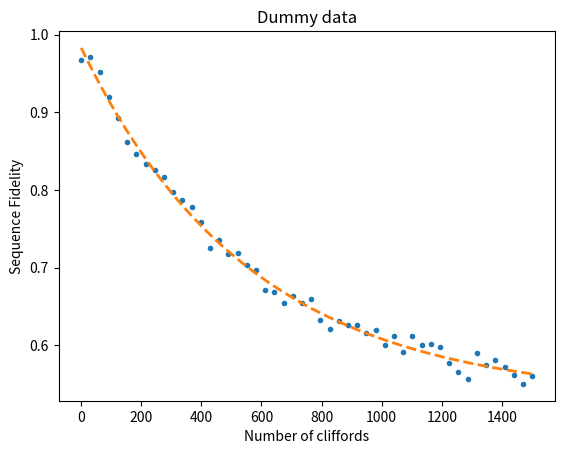

The matplotlib source for this figure:
from scipy.optimize import curve_fit
import numpy as np
import random
import matplotlib.pyplot as plt


def power_law(m, a, b, p):
    return a * (p ** m) + b


# Generate dummy dataset
x_dummy = np.linspace(start=1, stop=1500, num=50)

# Calculate y-values based on dummy x-values
y_dummy = power_law(x_dummy, 0.46, 0.53, 1 - 1.80e-3)
noise = 0.01 * np.random.normal(size=y_dummy.size)
y_dummy = y_dummy + noise

plt.figure()
plt.plot(x_dummy, y_dummy, ".")
plt.title("Dummy data")
plt.xlabel("Number of cliffords")
plt.ylabel("Sequence Fidelity")

pars, cov = curve_fit(
    f=power_law,
    xdata=x_dummy,
    ydata=y_dummy,
    p0=[0.5, 0.5, 1],
    bounds=(-np.inf, np.inf),
    maxfev=2000,
)

plt.plot(x_dummy, power_law(x_dummy, *pars), linestyle="--", linewidth=2)

stdevs = np.sqrt(np.diag(cov))

print("#########################")
print("### Fitted Parameters ###")
print("#########################")
print(
    f"A = {pars[0]:.3} ({stdevs[0]:.1}), B = {pars[1]:.3} ({stdevs[1]:.1}), p = {pars[2]:.3} ({stdevs[2]:.1})"
)
print("Covariance Matrix")
print(cov)

one_minus_p = 1 - pars[2]
r_c = one_minus_p * (1 - 1 / 2 ** 1)
r_g = r_c / 1.875
r_c_std = stdevs[2] * (1 - 1 / 2 ** 1)
r_g_std = r_c_std / 1.875

print("#########################")
print("### Useful Parameters ###")
print("#########################")
print(
    f"1-p = {np.format_float_scientific(one_minus_p, precision=2)} ({stdevs[2]:.1}), "
    f"r_c = {np.format_float_scientific(r_c, precision=2)} ({r_c_std:.1}), "
    f"r_g = {np.format_float_scientific(r_g, precision=2)}  ({r_g_std:.1})"
)
